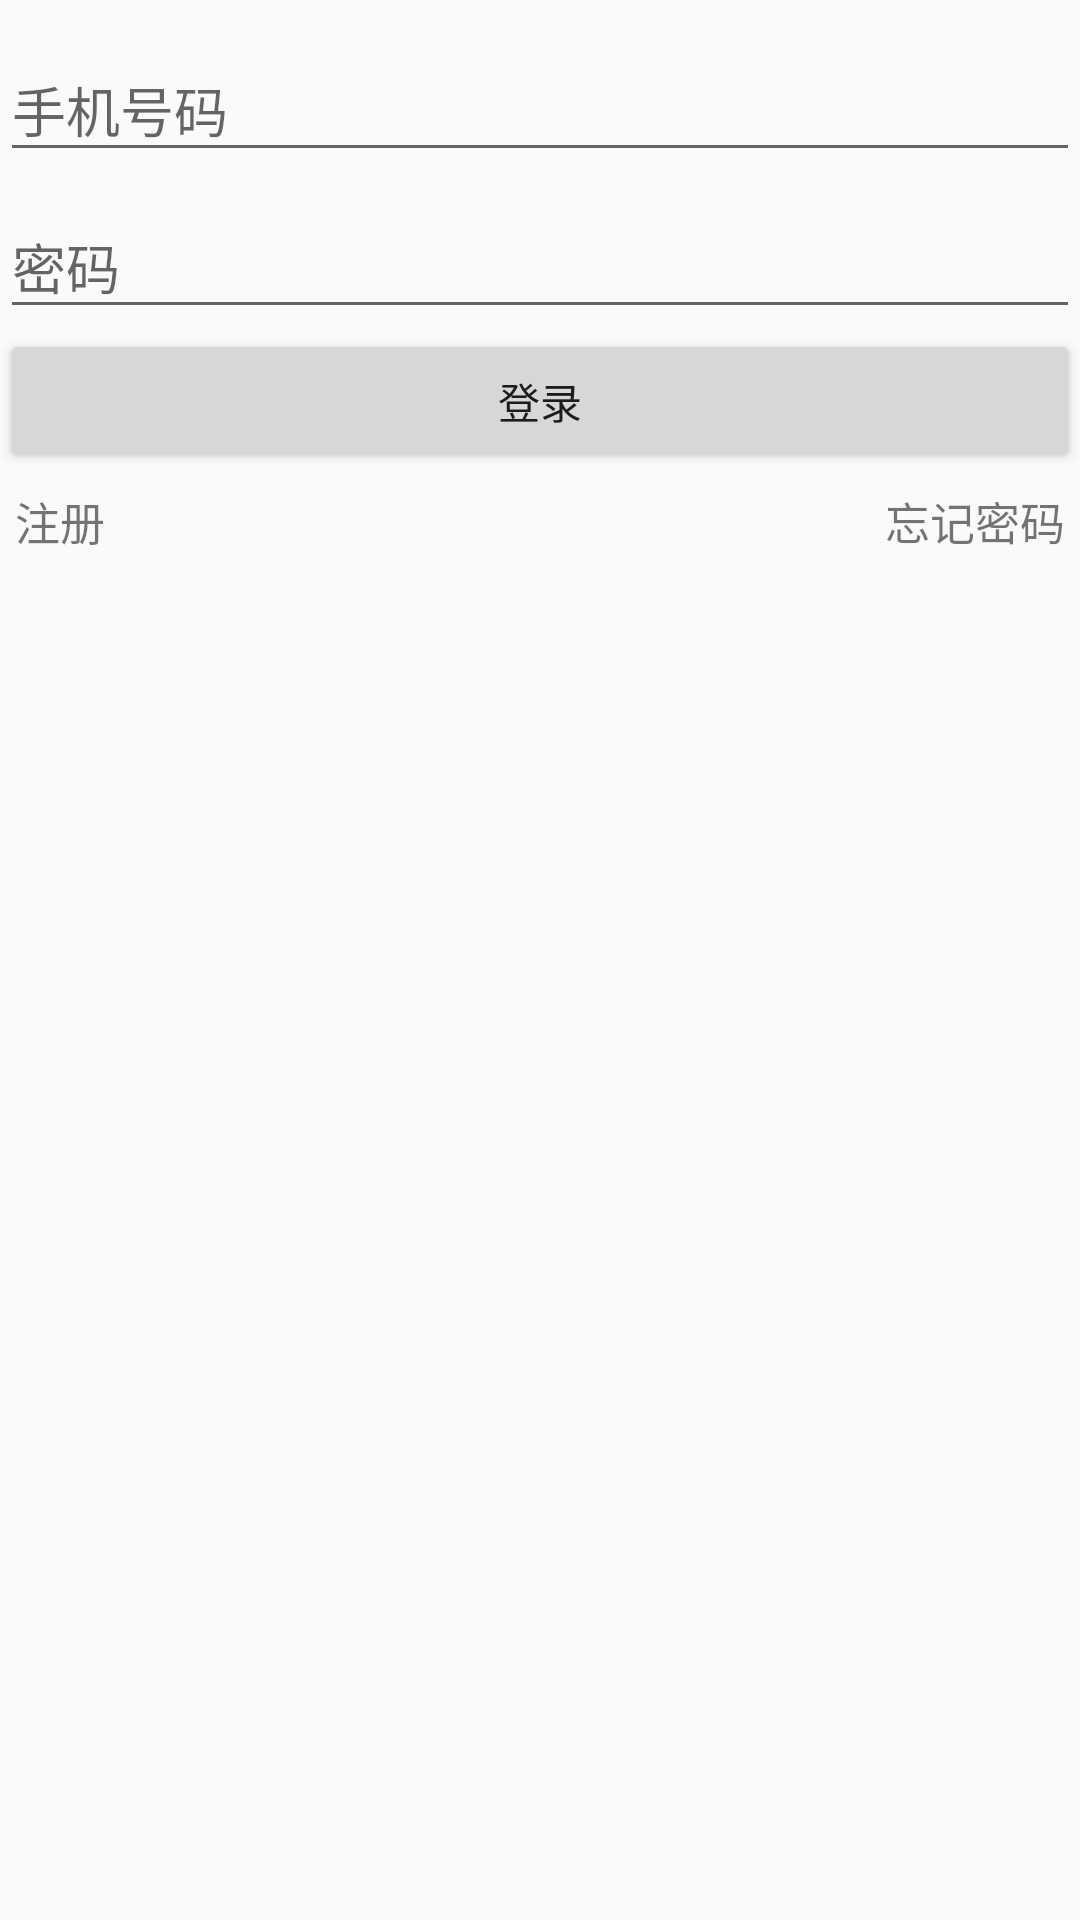

Layout XML and referenced resources for this Android screen:
<!-- AndroidManifest.xml: application theme AppTheme.NoActionBar -->
<!-- res/layout/init_layout.xml -->
<?xml version="1.0" encoding="utf-8"?>
<LinearLayout
	xmlns:android="http://schemas.android.com/apk/res/android"
	android:layout_width="fill_parent"
	android:layout_height="fill_parent"
	android:layout_marginLeft="20dp"
	android:layout_marginRight="20dp"
	android:layout_marginTop="256dp"
	android:orientation="vertical">

	<LinearLayout
		android:layout_height="wrap_content"
		android:layout_width="match_parent"
		android:layout_marginTop="5dp"
		android:orientation="vertical">

		<android.support.design.widget.TextInputLayout
			android:layout_width="match_parent"
			android:layout_height="wrap_content">

			<EditText
				android:layout_height="wrap_content"
				android:ems="10"
				android:hint="手机号码"
				android:layout_width="match_parent"
				android:id="@+id/initlayoutEditText1phone"/>

		</android.support.design.widget.TextInputLayout>

		<android.support.design.widget.TextInputLayout
			android:layout_width="match_parent"
			android:layout_height="wrap_content">

			<EditText
				android:layout_height="wrap_content"
				android:inputType="textPassword"
				android:ems="10"
				android:hint="密码"
				android:layout_width="match_parent"
				android:id="@+id/initlayoutEditText1pass"/>

		</android.support.design.widget.TextInputLayout>

		<Button
			android:layout_height="wrap_content"
			android:text="登录"
			android:layout_width="match_parent"
			android:onClick="onLogInClick"/>

	</LinearLayout>

	<LinearLayout
		android:layout_width="match_parent"
		android:orientation="horizontal"
		android:layout_height="wrap_content">

		<TextView
			android:text="注册"
			android:layout_width="wrap_content"
			android:layout_height="wrap_content"
			android:textSize="15dp"
			android:gravity="left"
			android:textAppearance="?android:attr/textAppearanceSmall"
			android:layout_weight="1"
			android:padding="5dp"
			android:onClick="onSignUpClick"/>

		<TextView
			android:layout_width="wrap_content"
			android:layout_height="wrap_content"
			android:textAppearance="?android:attr/textAppearanceSmall"
			android:text="忘记密码"
			android:gravity="right"
			android:textSize="15dp"
			android:layout_weight="1"
			android:onClick="onForgetPasswordClick"
			android:padding="5dp"
			android:id="@+id/textView4"
			android:layout_gravity="right"/>

	</LinearLayout>

</LinearLayout>
<!-- resources referenced by this layout -->
<resources>
  <style name="AppTheme.NoActionBar">
          
          <item name="windowActionBar">false</item>
          <item name="windowNoTitle">true</item>
  
      </style>
</resources>
